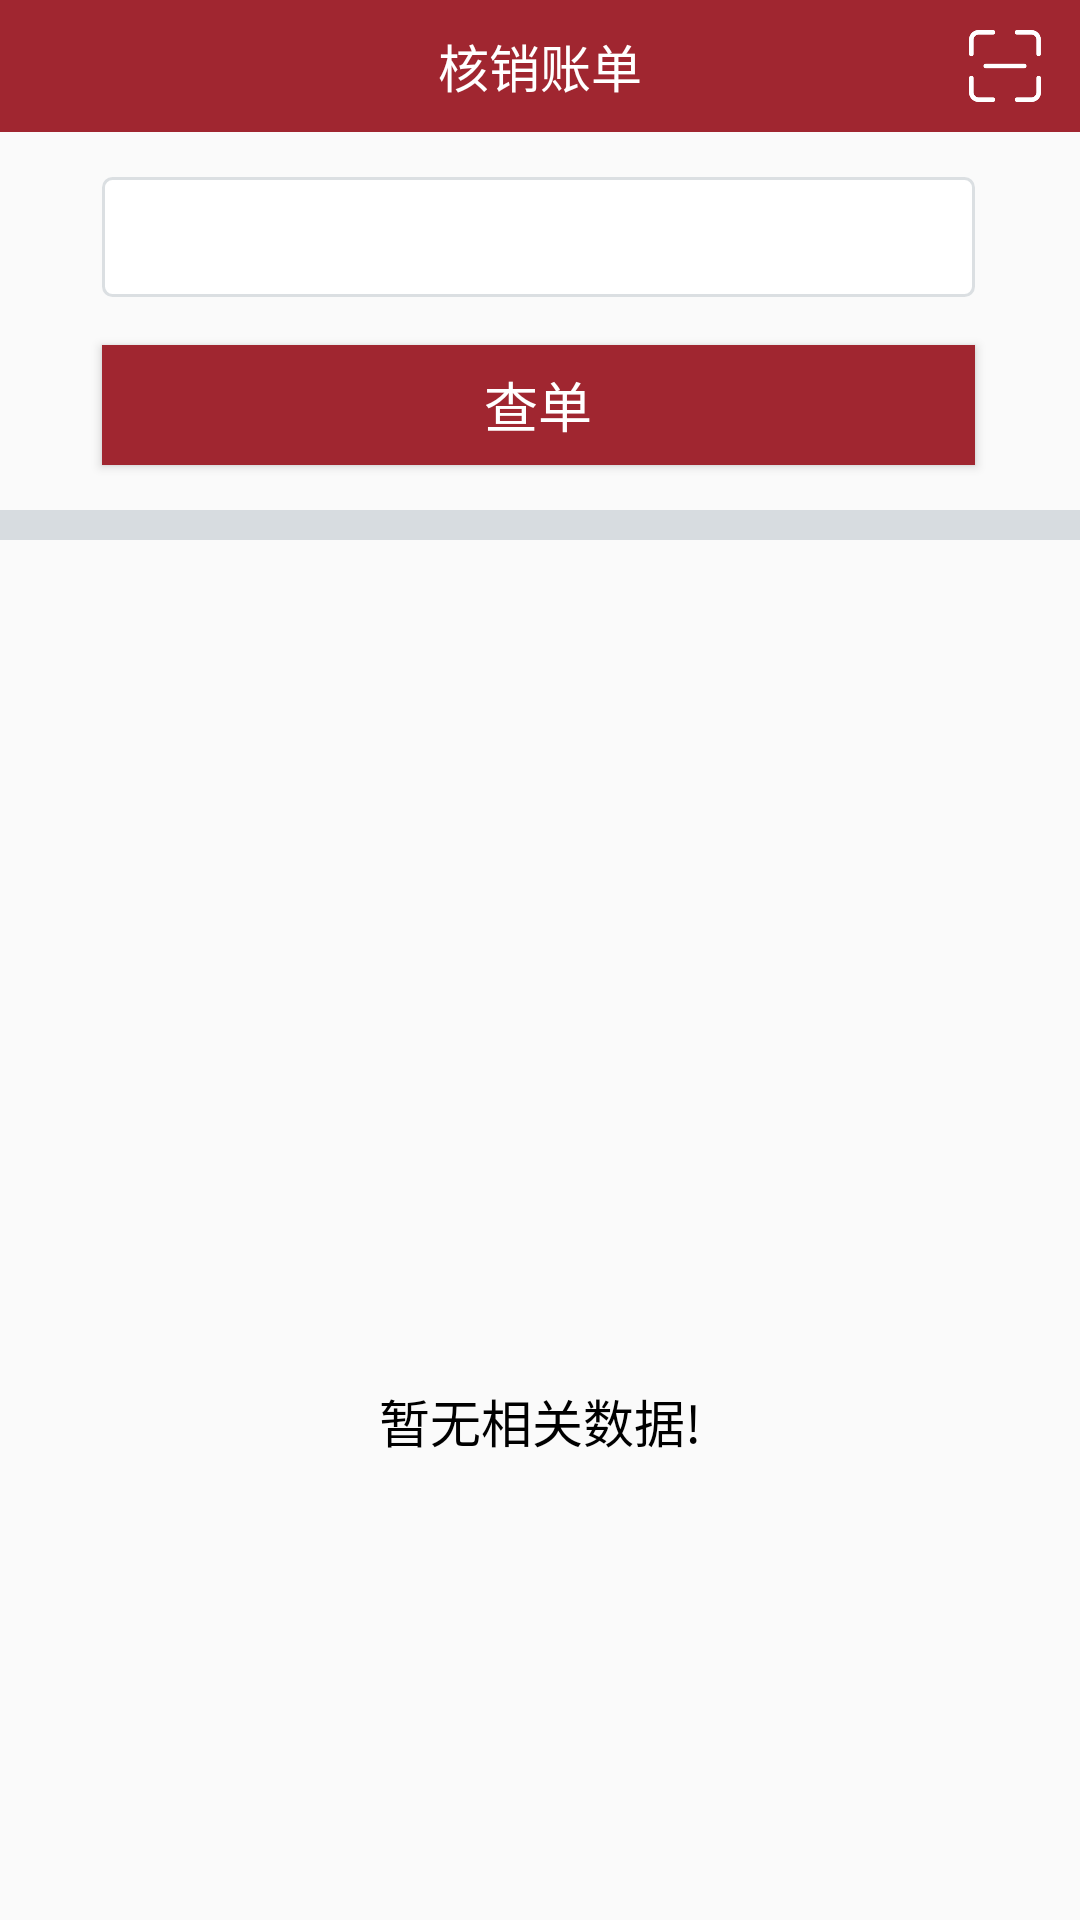

Produce the Android XML layout that renders to this screen, including the resource entries it uses.
<!-- AndroidManifest.xml: application theme AppTheme -->
<!-- res/layout/activity_bill_list.xml -->
<?xml version="1.0" encoding="utf-8"?>
<LinearLayout xmlns:android="http://schemas.android.com/apk/res/android"
    xmlns:app="http://schemas.android.com/apk/res-auto"
    xmlns:tools="http://schemas.android.com/tools"
    android:layout_width="match_parent"
    android:layout_height="match_parent"
    android:orientation="vertical"
    tools:context="com.jingna.checklistapp.page.BillListActivity">
    <RelativeLayout
        android:layout_width="match_parent"
        android:layout_height="44dp"
        android:background="#A02630"
        >
        <RelativeLayout
            android:id="@+id/rl_back"
            android:layout_width="50dp"
            android:layout_height="match_parent">
            <ImageView
                style="@style/iv_top_bill_img" />
        </RelativeLayout>
        <TextView
            android:text="核销账单"
            style="@style/tv_top_title_bill" />
        <RelativeLayout
            android:id="@+id/rl_right"
            android:layout_width="50dp"
            android:layout_alignParentRight="true"
            android:layout_height="match_parent">
           <ImageView
               android:id="@+id/iv_code"
                style="@style/iv_top_bill_right_img" />
        </RelativeLayout>
    </RelativeLayout>
    <EditText
        android:id="@+id/et_codes"
        android:layout_width="match_parent"
        android:layout_height="40dp"
        android:layout_marginLeft="34dp"
        android:paddingLeft="10dp"
        android:layout_marginRight="35dp"
        android:layout_marginTop="15dp"
        android:background="@drawable/edit_bg"
        />
    <Button
        android:id="@+id/serche_order"
        android:layout_width="match_parent"
        android:layout_height="40dp"
        android:background="#A02630"
        android:layout_marginLeft="34dp"
        android:layout_marginRight="35dp"
        android:layout_marginTop="16dp"
        android:text="查单"
        android:textColor="#FFFFFF"
        android:textSize="18sp"
        />
    <View
        android:layout_width="match_parent"
        android:layout_height="10dp"
        android:background="#D7DCE0"
        android:layout_marginTop="15dp"
        />
    <LinearLayout
        android:layout_width="match_parent"
        android:layout_height="wrap_content"
        android:orientation="vertical"
        android:id="@+id/ll_list"
        android:visibility="gone"
        >
    <LinearLayout
        android:layout_width="match_parent"
        android:layout_height="wrap_content"
        android:orientation="horizontal"
        android:layout_marginLeft="13dp"
        android:layout_marginRight="15dp"
        android:layout_marginTop="15dp"
        >
        <TextView
            android:layout_width="10sp"
            android:layout_height="10sp"
            android:layout_gravity="center_vertical"
            android:background="@drawable/textview_bor"
            />
        <TextView
            android:id="@+id/tv_title"
            android:layout_width="wrap_content"
            android:layout_height="wrap_content"
            android:text="成人高端-升级肠癌筛查"
            android:textColor="#3C4F5E"
            android:layout_marginLeft="10dp"
            android:layout_weight="1"
            android:layout_gravity="center_vertical"
            android:textSize="18sp"
            />
        <TextView
            android:id="@+id/tv_time"
            android:layout_width="wrap_content"
            android:layout_height="wrap_content"
            android:layout_gravity="center_vertical"
            android:text="2019-12-26"
            android:textColor="#677685"
            android:textSize="14sp"
            />
    </LinearLayout>
    <LinearLayout
        android:layout_width="match_parent"
        android:layout_height="wrap_content"
        android:orientation="horizontal"
        android:layout_marginTop="8dp"
        android:layout_marginLeft="30dp"
        android:layout_marginRight="15dp"
        >
        <TextView
            android:id="@+id/tv_ordersn"
            android:layout_width="wrap_content"
            android:layout_height="wrap_content"
            android:text="订单号:209757346578986754"
            android:textColor="#9F252F"
            android:layout_gravity="center_vertical"
            android:textSize="14dp"
            android:layout_weight="1"

            />
        <TextView
            android:id="@+id/tv_list_radio"
            android:layout_width="wrap_content"
            android:layout_height="wrap_content"
            android:layout_gravity="center_vertical"
            android:text="未核销"
            android:textSize="13dp"
            android:textColor="#677685"
            />
    </LinearLayout>
    <TextView
        android:id="@+id/tv_price"
        android:layout_width="wrap_content"
        android:layout_height="wrap_content"
        android:text="通票×5张"
        android:textColor="#677685"
        android:textSize="12sp"
        android:layout_marginLeft="30dp"
        android:layout_marginTop="8dp"
        />
    <View
        android:layout_width="match_parent"
        android:layout_height="1dp"
        android:background="#E5E7E9"
        android:layout_marginTop="15dp"
        />
    </LinearLayout>
    <RelativeLayout
        android:id="@+id/rr_empty"
        android:layout_width="match_parent"
        android:layout_height="match_parent"
        android:gravity="center_vertical">

        <ImageView
            android:id="@+id/iv_img"
            android:layout_width="166dp"
            android:layout_height="109dp"
            android:layout_centerInParent="true"
            android:src="@mipmap/empty3x" />

        <TextView
            android:layout_width="wrap_content"
            android:layout_height="wrap_content"
            android:layout_below="@id/iv_img"
            android:layout_centerInParent="true"
            android:layout_marginTop="18dp"
            android:text="暂无相关数据!"
            android:textColor="#000000"
            android:textSize="17sp" />
    </RelativeLayout>
</LinearLayout>
<!-- resources referenced by this layout -->
<resources>
  <!-- drawable edit_bg (drawable) -->
  <shape
      xmlns:android="http://schemas.android.com/apk/res/android"
      android:shape="rectangle" >
      
      <solid android:color="#ffffff" />
      
      <stroke
          android:width="1dip"
          android:color="#DBDFE2" />
      
      <corners android:radius="3dp" />
      
  </shape>
  <!-- drawable textview_bor (drawable) -->
  <?xml version="1.0" encoding="utf-8"?>
  <shape xmlns:android="http://schemas.android.com/apk/res/android"
      android:shape="oval"
      android:useLevel="false">
      <solid android:color="#FFFFFF" />
      <stroke android:width="2dip" android:color="#A02630" />
      <size
          android:width="15dp"
          android:height="15dp" />
  </shape>
  <style name="iv_top_bill_img">
          <item name="android:src">@mipmap/backff</item>
          <item name="android:layout_centerInParent">true</item>
          <item name="android:layout_width">15dp</item>
          <item name="android:layout_height">15dp</item>
      </style>
  <style name="iv_top_bill_right_img">
          <item name="android:src">@mipmap/ziyuan</item>
          <item name="android:layout_centerInParent">true</item>
          <item name="android:layout_width">24dp</item>
          <item name="android:layout_height">24dp</item>
      </style>
  <style name="tv_top_title_bill">
          <item name="android:gravity">center</item>
          <item name="android:layout_width">wrap_content</item>
          <item name="android:layout_height">wrap_content</item>
          <item name="android:textSize">17sp</item>
          <item name="android:textColor">#FFFFFF</item>
          <item name="android:layout_centerInParent">true</item>
      </style>
  <style name="AppTheme" parent="Theme.AppCompat.Light.NoActionBar">
          
          <item name="colorPrimary">@color/theme</item>
          <item name="colorPrimaryDark">@color/theme</item>
          <item name="colorAccent">@color/theme</item>
      </style>
  <color name="theme">#23C1C7</color>
</resources>
